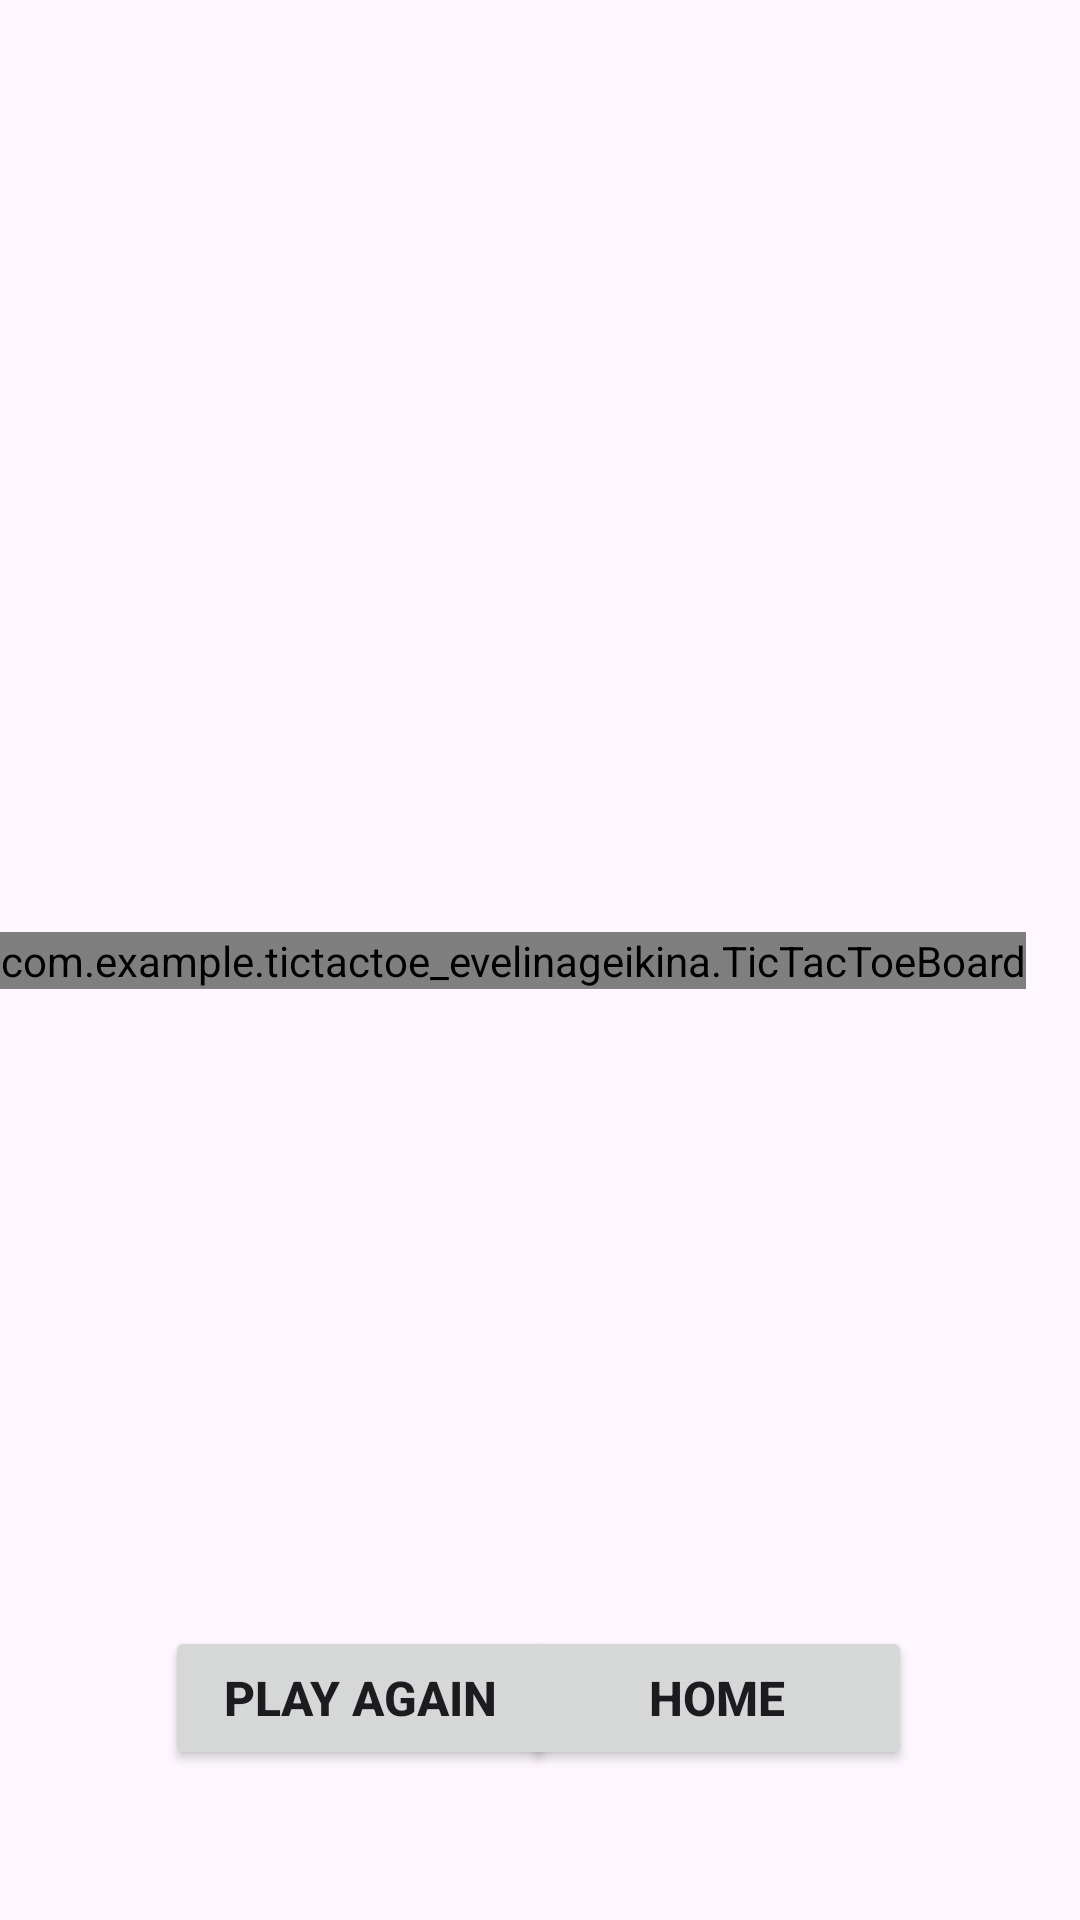

Here is an Android app screen rendered from its layout file. Give the layout XML and the strings, colors and styles it references.
<!-- AndroidManifest.xml: application theme Theme.Tictactoe_EvelinaGeikina -->
<!-- res/layout/pvpgame_display.xml -->
<?xml version="1.0" encoding="utf-8"?>
<androidx.constraintlayout.widget.ConstraintLayout xmlns:android="http://schemas.android.com/apk/res/android"
    xmlns:app="http://schemas.android.com/apk/res-auto"
    xmlns:tools="http://schemas.android.com/tools"
    xmlns:custom="http://schemas.android.com/apk/res-auto"
    android:id="@+id/main"
    android:layout_width="match_parent"
    android:layout_height="match_parent"
    tools:context=".PVPGameDisplay">

    <TextView
        android:id="@+id/pvpPlayerDisplay"
        android:layout_width="wrap_content"
        android:layout_height="wrap_content"
        android:layout_marginTop="64dp"
        android:textSize="24sp"
        android:textStyle="bold"
        app:layout_constraintEnd_toEndOf="parent"
        app:layout_constraintHorizontal_bias="0.498"
        app:layout_constraintStart_toStartOf="parent"
        app:layout_constraintTop_toTopOf="parent" />

    <androidx.constraintlayout.widget.ConstraintLayout
        android:id="@+id/constraintLayout"
        android:layout_width="wrap_content"
        android:layout_height="wrap_content"
        android:layout_marginBottom="144dp"
        app:layout_constraintBottom_toBottomOf="parent"
        app:layout_constraintEnd_toEndOf="parent"
        app:layout_constraintStart_toStartOf="parent">

    </androidx.constraintlayout.widget.ConstraintLayout>

    <Button
        android:id="@+id/play_again"
        android:layout_width="130dp"
        android:layout_height="wrap_content"
        android:layout_marginStart="56dp"
        android:layout_marginBottom="50dp"
        android:onClick="playAgainBTNClick"
        android:text="@string/playAgain"
        android:textSize="16sp"
        android:textStyle="bold"
        app:layout_constraintBottom_toBottomOf="parent"
        app:layout_constraintEnd_toStartOf="@+id/home_button"
        app:layout_constraintHorizontal_bias="0.1"
        app:layout_constraintStart_toStartOf="parent" />

    <Button
        android:id="@+id/home_button"
        android:layout_width="130dp"
        android:layout_height="wrap_content"
        android:layout_marginEnd="56dp"
        android:layout_marginBottom="50dp"
        android:onClick="homeBTNClick"
        android:text="@string/homePage"
        android:textSize="16sp"
        android:textStyle="bold"
        app:layout_constraintBottom_toBottomOf="parent"
        app:layout_constraintEnd_toEndOf="parent" />

    <com.example.tictactoe_evelinageikina.TicTacToeBoard
        android:id="@+id/ticTacToeBoard"
        android:layout_width="wrap_content"
        android:layout_height="wrap_content"
        app:layout_constraintBottom_toBottomOf="parent"
        app:layout_constraintStart_toStartOf="parent"
        app:layout_constraintTop_toTopOf="parent"
        custom:boardColor="#6750A4"
        custom:xColor="#6750A4"
        custom:oColor="#6750A4"
        custom:winningLineColor="#000000"/>
</androidx.constraintlayout.widget.ConstraintLayout>
<!-- resources referenced by this layout -->
<resources>
  <string name="homePage">Home</string>
  <string name="playAgain">Play Again</string>
  <style name="Theme.Tictactoe_EvelinaGeikina" parent="Base.Theme.Tictactoe_EvelinaGeikina" />
  <style name="Base.Theme.Tictactoe_EvelinaGeikina" parent="Theme.Material3.DayNight.NoActionBar">
          
          
      </style>
</resources>
